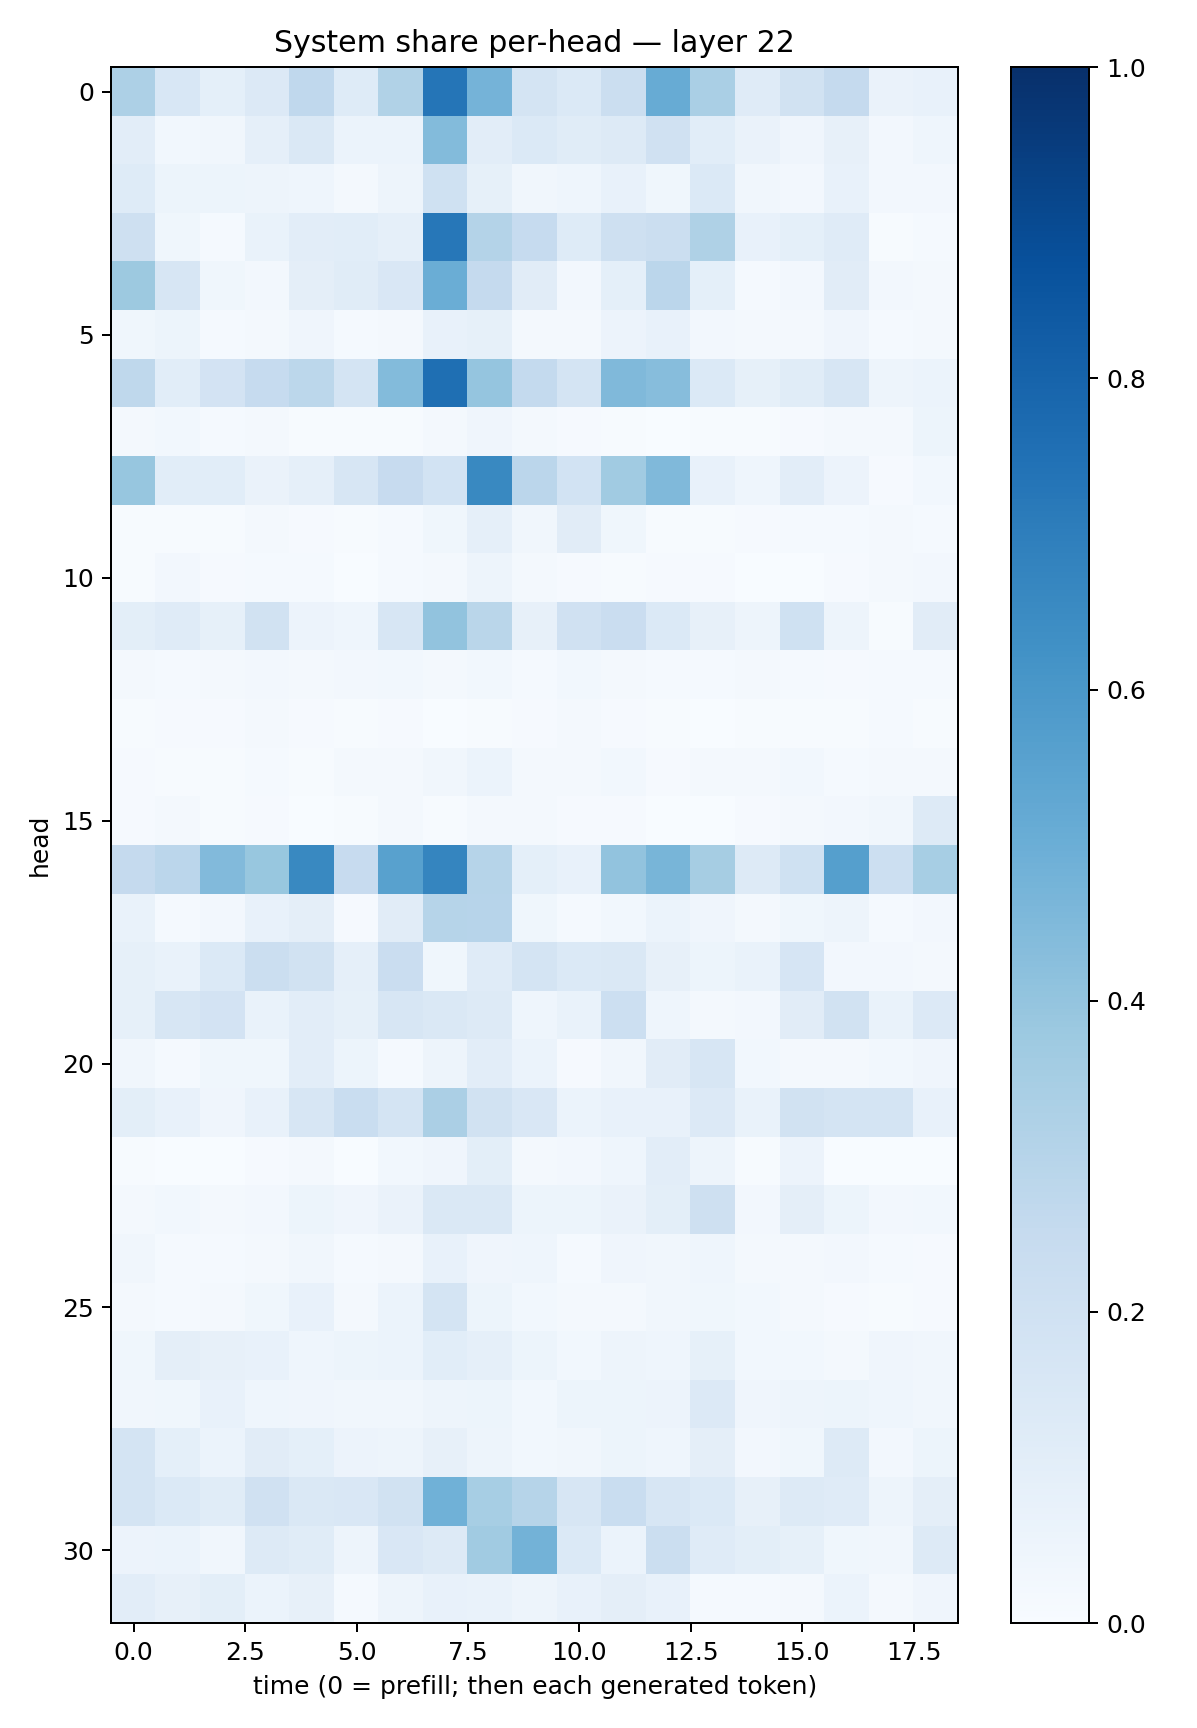

Source data for this figure (header and first rows):
0.3263259, 0.15466458, 0.09287339, 0.13626668, 0.26795068, 0.122306354, 0.31284243, 0.7329587, 0.47315994, 0.17733456, 0.13698672, 0.2222239, 0.5096515, 0.33679014, 0.11933892, 0.19203658, 0.25301644, 0.062683836, 0.07464848
0.1053, 0.0288, 0.03331, 0.0871, 0.146, 0.06181, 0.06243, 0.439, 0.1037, 0.1379, 0.1147, 0.1305, 0.1976, 0.1059, 0.06504, 0.04285, 0.07941, 0.02577, 0.04326
0.1219, 0.05095, 0.05281, 0.04918, 0.04334, 0.02214, 0.04877, 0.1997, 0.08483, 0.03208, 0.04549, 0.07514, 0.0387, 0.1393, 0.03463, 0.02604, 0.07056, 0.02404, 0.02647
0.2096, 0.03895, 0.01558, 0.06877, 0.102, 0.1061, 0.08978, 0.7233, 0.3051, 0.248, 0.1219, 0.2078, 0.2251, 0.3215, 0.07048, 0.09317, 0.1182, 0.005078, 0.01514
0.3788, 0.1596, 0.03806, 0.02434, 0.09699, 0.1141, 0.1499, 0.5034, 0.2502, 0.113, 0.02627, 0.09362, 0.2843, 0.09118, 0.01308, 0.02388, 0.1122, 0.02368, 0.02288
0.03753, 0.05389, 0.01215, 0.01988, 0.03939, 0.01452, 0.01985, 0.0711, 0.0849, 0.01998, 0.02289, 0.05807, 0.07182, 0.02662, 0.01737, 0.02245, 0.04293, 0.01496, 0.01808
0.2708, 0.1079, 0.182, 0.2475, 0.2777, 0.1756, 0.4397, 0.7558, 0.3973, 0.2575, 0.1741, 0.4488, 0.4334, 0.1375, 0.08345, 0.1144, 0.1584, 0.0477, 0.0624
0.02012, 0.03099, 0.01493, 0.01814, 0.005498, 0.004527, 0.005192, 0.01586, 0.04167, 0.01681, 0.008219, 0.006073, 0.003903, 0.004044, 0.005973, 0.008942, 0.02315, 0.01777, 0.05135
0.3911, 0.1063, 0.1087, 0.06297, 0.08763, 0.1586, 0.2439, 0.1842, 0.6582, 0.2825, 0.1849, 0.3665, 0.4466, 0.07324, 0.0443, 0.1043, 0.05606, 0.008671, 0.02846
0.006412, 0.007185, 0.006132, 0.01791, 0.01057, 0.005486, 0.01336, 0.03588, 0.08744, 0.03219, 0.1099, 0.03542, 0.005932, 0.006775, 0.01094, 0.01538, 0.01321, 0.01744, 0.01369
0.005789, 0.02531, 0.0117, 0.01486, 0.01269, 0.001387, 0.01285, 0.01809, 0.0472, 0.01654, 0.007836, 0.007608, 0.009552, 0.008629, 0.002875, 0.003837, 0.007874, 0.01606, 0.02411
0.1009, 0.1172, 0.08324, 0.1889, 0.05648, 0.04505, 0.1607, 0.4028, 0.2889, 0.08152, 0.1955, 0.2273, 0.1399, 0.0783, 0.05077, 0.201, 0.04788, 0.006894, 0.1102
0.02041, 0.01337, 0.01845, 0.02684, 0.02128, 0.02624, 0.03112, 0.01684, 0.02763, 0.01231, 0.03111, 0.02244, 0.01374, 0.01465, 0.01712, 0.01394, 0.01066, 0.0152, 0.01197
0.006864, 0.009117, 0.008047, 0.01778, 0.008114, 0.004828, 0.008621, 0.003036, 0.006619, 0.01096, 0.02066, 0.01053, 0.003999, 0.003286, 0.004607, 0.007688, 0.007068, 0.01383, 0.005093
0.01027, 0.007673, 0.006601, 0.01176, 0.005349, 0.01572, 0.01582, 0.03133, 0.05995, 0.01911, 0.01917, 0.02897, 0.007843, 0.01709, 0.0174, 0.02803, 0.01363, 0.0165, 0.02169
0.01132, 0.02205, 0.006421, 0.008479, 0.003256, 0.004835, 0.0193, 0.004922, 0.01997, 0.02008, 0.009353, 0.01042, 0.002845, 0.003832, 0.01153, 0.02004, 0.02675, 0.03184, 0.1282
0.2504, 0.2827, 0.4429, 0.3878, 0.6574, 0.2427, 0.5582, 0.6695, 0.2974, 0.09302, 0.0712, 0.4033, 0.4651, 0.3495, 0.1265, 0.2025, 0.5634, 0.216, 0.3471
0.06642, 0.01345, 0.02626, 0.07514, 0.09551, 0.01147, 0.1121, 0.3007, 0.2955, 0.03709, 0.01446, 0.02817, 0.0618, 0.04082, 0.02092, 0.03671, 0.04815, 0.01452, 0.02521
0.0856, 0.06973, 0.138, 0.2242, 0.1944, 0.08623, 0.2285, 0.03885, 0.1175, 0.172, 0.1403, 0.1456, 0.07864, 0.0537, 0.06962, 0.1645, 0.02426, 0.02613, 0.02225
0.08419, 0.1607, 0.1799, 0.0694, 0.1022, 0.08559, 0.162, 0.1414, 0.1275, 0.04494, 0.06802, 0.2174, 0.04605, 0.01768, 0.02367, 0.1106, 0.1947, 0.06871, 0.1363
0.0349, 0.01456, 0.03801, 0.03741, 0.1054, 0.05315, 0.01553, 0.04853, 0.1036, 0.06157, 0.008884, 0.03247, 0.1113, 0.1586, 0.02812, 0.0228, 0.02333, 0.03075, 0.03958
0.1014, 0.07682, 0.04247, 0.07152, 0.1604, 0.2318, 0.1786, 0.3337, 0.1879, 0.1507, 0.06189, 0.07666, 0.07745, 0.1337, 0.06728, 0.1925, 0.1783, 0.1739, 0.07527
0.007616, 0.003686, 0.003355, 0.008873, 0.0228, 0.002983, 0.02757, 0.03972, 0.1009, 0.01632, 0.02455, 0.04551, 0.1034, 0.04923, 0.005931, 0.05779, 0.003897, 0.003816, 0.00305
0.02247, 0.02912, 0.0165, 0.0251, 0.05416, 0.03957, 0.06474, 0.1449, 0.1412, 0.05195, 0.05087, 0.06541, 0.09888, 0.2062, 0.02519, 0.09568, 0.05114, 0.02455, 0.02864
0.03394, 0.01492, 0.01426, 0.01756, 0.03167, 0.01491, 0.01953, 0.07601, 0.04272, 0.04462, 0.01395, 0.03919, 0.03189, 0.04672, 0.0211, 0.02334, 0.0245, 0.01211, 0.01129
0.01998, 0.01288, 0.0179, 0.0384, 0.07721, 0.02117, 0.06136, 0.1735, 0.05371, 0.02898, 0.02277, 0.0169, 0.03458, 0.03695, 0.0283, 0.01698, 0.01063, 0.006321, 0.01042
0.03829, 0.09738, 0.07897, 0.07037, 0.04673, 0.05362, 0.06122, 0.1055, 0.08678, 0.05297, 0.02809, 0.04811, 0.04508, 0.08328, 0.02786, 0.03035, 0.01854, 0.04134, 0.03303
0.0342, 0.038, 0.07687, 0.04464, 0.04096, 0.03347, 0.03366, 0.04695, 0.05316, 0.02878, 0.0521, 0.05444, 0.05528, 0.134, 0.04296, 0.05011, 0.05136, 0.04623, 0.03137
0.1782, 0.09114, 0.06024, 0.1122, 0.09069, 0.05694, 0.0474, 0.08179, 0.04689, 0.03027, 0.03353, 0.05441, 0.04569, 0.09698, 0.02375, 0.03654, 0.1263, 0.02574, 0.0538
0.1725, 0.138, 0.1163, 0.199, 0.1436, 0.1506, 0.1921, 0.4882, 0.3452, 0.3003, 0.1615, 0.2323, 0.162, 0.1395, 0.08114, 0.1257, 0.1207, 0.04776, 0.09457
0.05719, 0.05884, 0.03424, 0.1318, 0.1152, 0.04799, 0.1488, 0.1277, 0.3669, 0.479, 0.1389, 0.0598, 0.2192, 0.1189, 0.09848, 0.08203, 0.03794, 0.03369, 0.1324
0.1048, 0.07824, 0.0981, 0.0615, 0.08155, 0.01498, 0.04756, 0.07267, 0.06713, 0.0473, 0.07726, 0.09651, 0.07356, 0.01529, 0.01548, 0.02036, 0.06166, 0.02302, 0.04267
